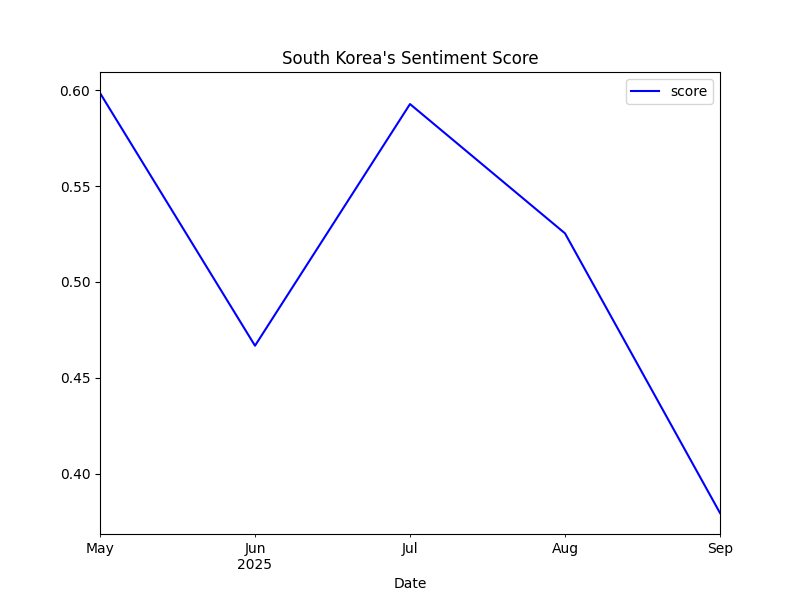

The data file committed next to this chart (first rows):
date, score, z_score
2025-05-01, 0.5986, 0.1254
2025-06-01, 0.4667, -0.0503
2025-07-01, 0.5928, 0.1177
2025-08-01, 0.5254, 0.02783
2025-09-01, 0.3794, -0.1666
